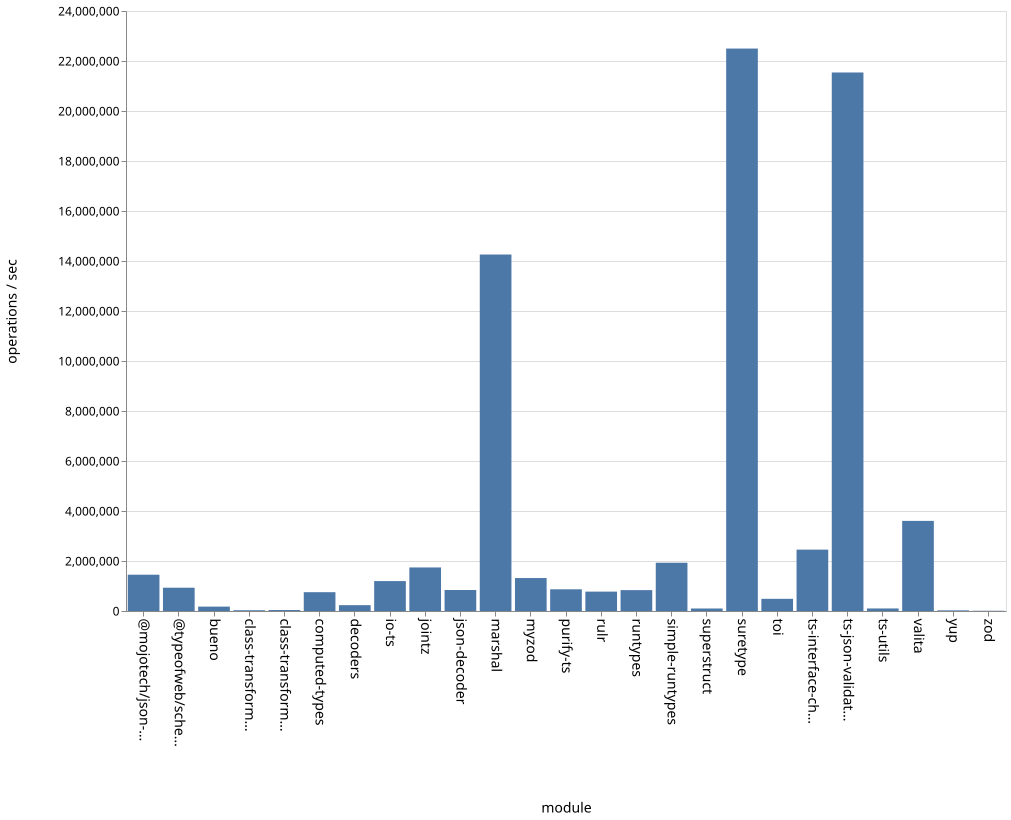

The table this chart was drawn from, first rows:
name, ops
bueno, 175731
class-transformer-validator-async, 30357
class-transformer-validator-sync, 38985
computed-types, 752494
decoders, 233234
io-ts, 1196592
jointz, 1742199
json-decoder, 839350
marshal, 14258875
@mojotech/json-type-validation, 1451397
myzod, 1317643
purify-ts, 868190
rulr, 775329
runtypes, 834943
simple-runtypes, 1930409
superstruct, 100033
suretype, 22497715
toi, 487084
ts-interface-checker, 2455087
ts-json-validator, 21540900
ts-utils, 101238
@typeofweb/schema, 931703
valita, 3604511
yup, 25518
zod, 10241
